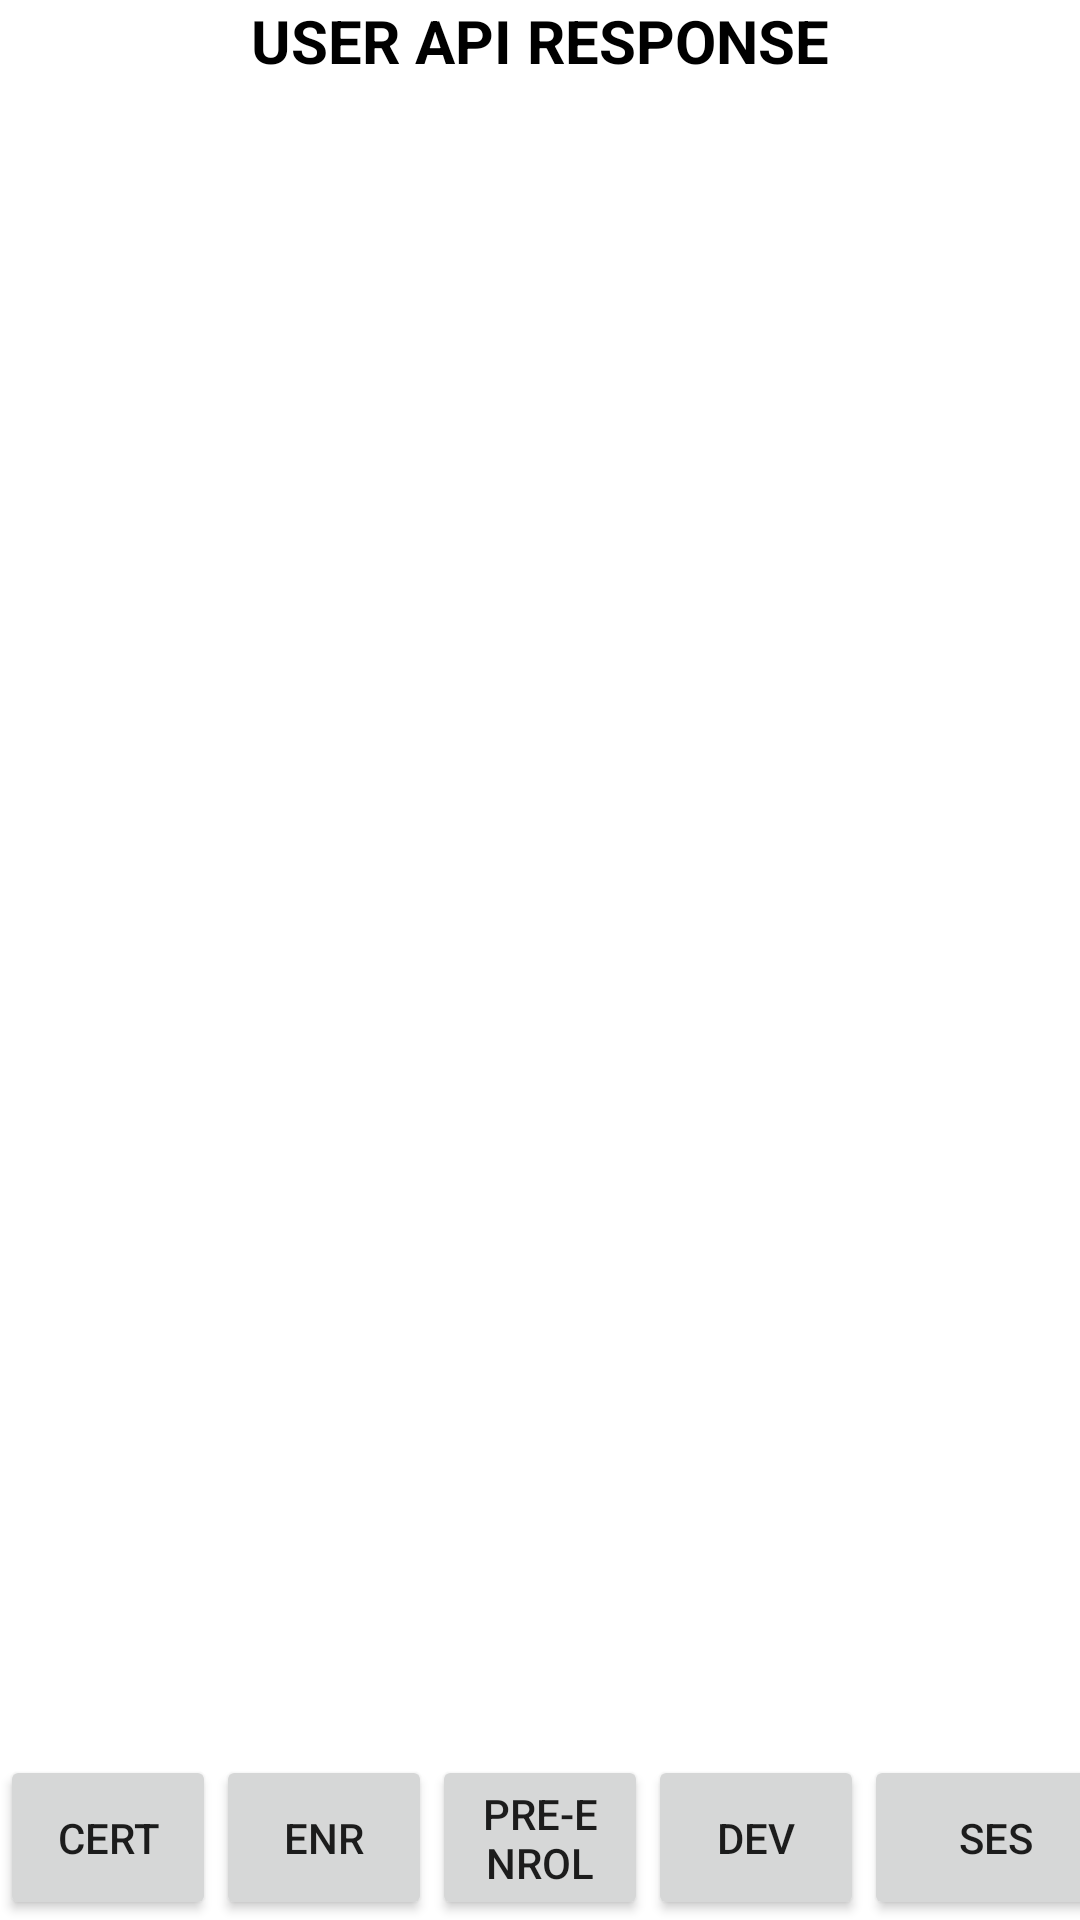

Write the Android layout XML for this screen, with the resource values it uses.
<!-- AndroidManifest.xml: application theme Theme.Kotlin_api_calling -->
<!-- res/layout/activity_main.xml -->
<?xml version="1.0" encoding="utf-8"?>
<androidx.constraintlayout.widget.ConstraintLayout xmlns:android="http://schemas.android.com/apk/res/android"
    xmlns:app="http://schemas.android.com/apk/res-auto"
    xmlns:tools="http://schemas.android.com/tools"
    android:layout_width="match_parent"
    android:layout_height="match_parent"
    tools:context=".MainActivity">

    <TextView
        android:id="@+id/title"
        android:layout_width="match_parent"
        android:layout_height="wrap_content"
        android:gravity="center"
        android:text="USER API RESPONSE"
        android:textColor="@color/black"
        android:textSize="20sp"
        android:textStyle="bold"
        app:layout_constraintStart_toStartOf="parent"
        app:layout_constraintTop_toTopOf="parent" />

    <androidx.recyclerview.widget.RecyclerView
        android:id="@+id/list"
        android:layout_width="0dp"
        android:layout_height="0dp"
        android:layout_marginTop="40dp"
        app:layout_constraintBottom_toTopOf="@id/btn1"
        app:layout_constraintEnd_toEndOf="parent"
        app:layout_constraintStart_toStartOf="parent"
        app:layout_constraintTop_toBottomOf="@id/title" />

    <Button
        android:id="@+id/btn1"
        android:layout_width="0dp"
        android:layout_height="55dp"
        android:text="Cert"
        app:layout_constraintWidth_percent="0.2"

        app:layout_constraintBottom_toBottomOf="parent"
        app:layout_constraintStart_toStartOf="parent"/>

    <Button
        android:id="@+id/btn2"
        android:layout_width="0dp"
        android:layout_height="55dp"
        android:text="Enr"
        app:layout_constraintWidth_percent="0.2"
        app:layout_constraintBottom_toBottomOf="parent"
        app:layout_constraintStart_toEndOf="@+id/btn1" />
    <Button
        android:id="@+id/btn3"
        android:layout_width="0dp"
        android:layout_height="55dp"
        android:text="Pre-Enrol"
        app:layout_constraintWidth_default="wrap"
        app:layout_constraintWidth_percent="0.2"
        app:layout_constraintBottom_toBottomOf="parent"
        app:layout_constraintStart_toEndOf="@+id/btn2" />
    <Button
        android:id="@+id/btn4"
        android:layout_width="0dp"
        android:layout_height="55dp"
        android:text="Dev"
        app:layout_constraintWidth_percent="0.2"
        app:layout_constraintBottom_toBottomOf="parent"
        app:layout_constraintStart_toEndOf="@+id/btn3" />
    <Button
        android:id="@+id/btn5"
        android:layout_width="wrap_content"
        android:layout_height="55dp"
        android:text="Ses"
        app:layout_constraintBottom_toBottomOf="parent"
        app:layout_constraintStart_toEndOf="@+id/btn4" />
</androidx.constraintlayout.widget.ConstraintLayout>
<!-- resources referenced by this layout -->
<resources>
  <style name="Theme.Kotlin_api_calling" parent="Theme.MaterialComponents.DayNight.DarkActionBar">
          
          <item name="colorPrimary">@color/purple_500</item>
          <item name="colorPrimaryVariant">@color/purple_700</item>
          <item name="colorOnPrimary">@color/white</item>
          
          <item name="colorSecondary">@color/teal_200</item>
          <item name="colorSecondaryVariant">@color/teal_700</item>
          <item name="colorOnSecondary">@color/black</item>
          
          <item name="android:statusBarColor">?attr/colorPrimaryVariant</item>
          
      </style>
  <!-- not gathered from this repository: default colours our renderer supplied (Android Studio template values) -->
  <color name="purple_500">#FF6200EE</color>
  <color name="purple_700">#FF3700B3</color>
  <color name="teal_200">#FF03DAC5</color>
  <color name="teal_700">#FF018786</color>
  <color name="black">#FF000000</color>
  <color name="white">#FFFFFFFF</color>
</resources>
